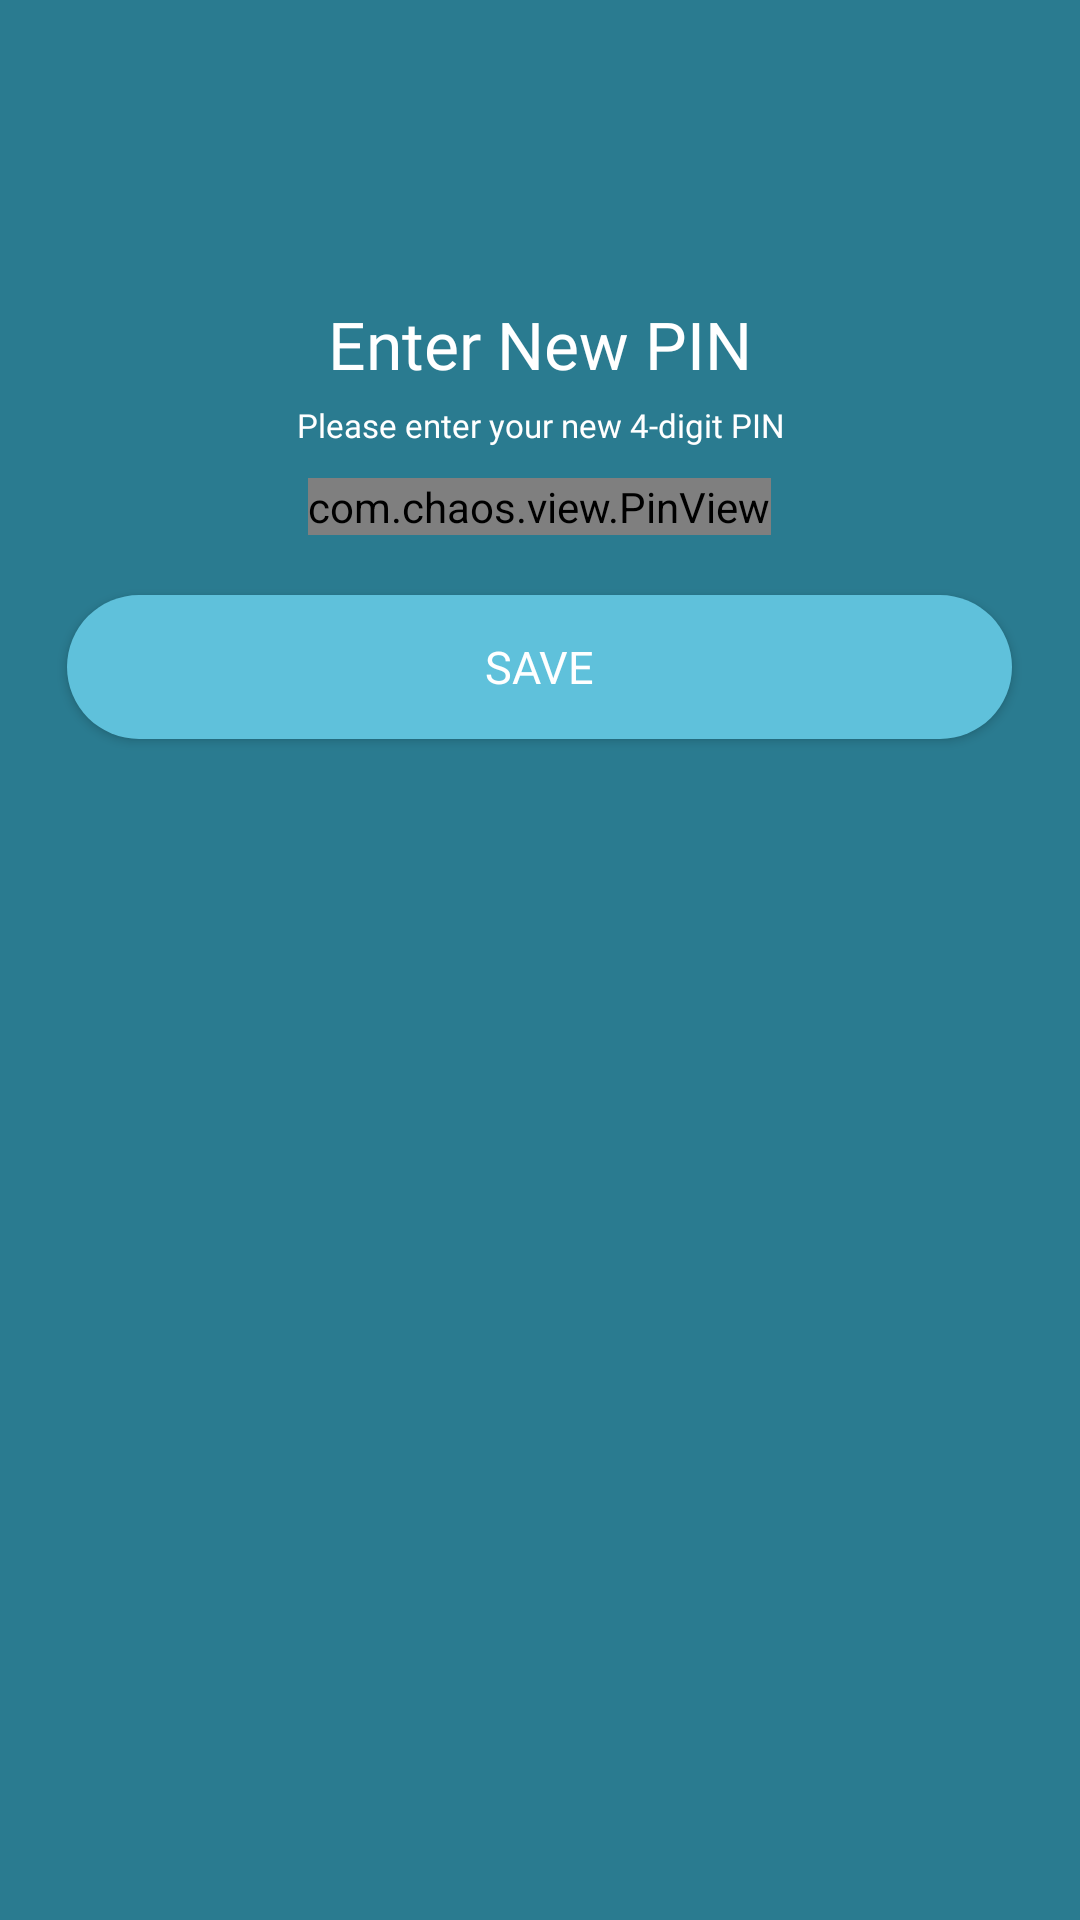

Layout XML and referenced resources for this Android screen:
<!-- AndroidManifest.xml: application theme Theme.SafeTrip -->
<!-- res/layout/activity_edit_new_pin.xml -->
<?xml version="1.0" encoding="utf-8"?>
<RelativeLayout xmlns:android="http://schemas.android.com/apk/res/android"
    xmlns:app="http://schemas.android.com/apk/res-auto"
    xmlns:tools="http://schemas.android.com/tools"
    android:layout_width="match_parent"
    android:layout_height="match_parent"
    android:background="#2a7b90"
    tools:context=".EditNewPin">

    <TextView
        android:id="@+id/textView6"
        android:layout_width="wrap_content"
        android:layout_height="wrap_content"
        android:layout_centerHorizontal="true"
        android:layout_marginTop="100dp"
        android:fontFamily="@font/montserrat_bold"
        android:textColor="@color/white"
        android:textSize="22sp"
        android:text="Enter New PIN" />

    <TextView
        android:id="@+id/textView7"
        android:layout_width="wrap_content"
        android:layout_height="wrap_content"
        android:layout_below="@id/textView6"
        android:layout_centerHorizontal="true"
        android:layout_marginTop="5dp"
        android:textColor="@color/white"
        android:fontFamily="@font/montserrat_regular"
        android:textAlignment="center"
        android:textSize="11sp"
        android:paddingLeft="30dp"
        android:paddingRight="30dp"
        android:text="Please enter your new 4-digit PIN" />

    <com.chaos.view.PinView
        android:id="@+id/editNewPin"
        android:layout_width="wrap_content"
        android:layout_height="wrap_content"
        android:layout_below="@id/textView6"
        android:layout_centerHorizontal="true"
        android:layout_marginTop="30dp"
        android:focusableInTouchMode="true"
        android:fontFamily="@font/montserrat_bold"
        android:inputType="numberPassword"
        android:itemBackground="@color/white"
        android:textColor="@android:color/white"
        android:textSize="20sp"
        app:itemCount="4"
        app:lineColor="@color/white"
        app:viewType="line"
        tools:ignore="SpeakableTextPresentCheck" />

    <Button
        android:id="@+id/btnNewPin"
        android:layout_width="315dp"
        android:layout_height="wrap_content"
        android:layout_below="@id/editNewPin"
        android:layout_centerHorizontal="true"
        android:layout_marginTop="20dp"
        android:background="@drawable/button"
        android:fontFamily="@font/montserrat_bold"
        android:text="SAVE"
        android:textColor="@color/white"
        android:textSize="15sp" />
</RelativeLayout>
<!-- resources referenced by this layout -->
<resources>
  <color name="white">#FFFFFFFF</color>
  <!-- drawable button (drawable) -->
  <?xml version="1.0" encoding="utf-8"?>
  <shape xmlns:android="http://schemas.android.com/apk/res/android">
      <corners android:radius="80dp" />
      <solid android:color="#5fc1db"></solid>
  </shape>
  <style name="Theme.SafeTrip" parent="Theme.MaterialComponents.DayNight.DarkActionBar">
          
          <item name="colorPrimary">@color/purple_500</item>
          <item name="colorPrimaryVariant">@color/purple_700</item>
          <item name="colorOnPrimary">@color/white</item>
          
          <item name="colorSecondary">@color/teal_200</item>
          <item name="colorSecondaryVariant">@color/teal_700</item>
          <item name="colorOnSecondary">@color/black</item>
          
          <item name="android:statusBarColor" tools:targetApi="l">?attr/colorPrimaryVariant</item>
          
      </style>
  <color name="purple_500">#FF6200EE</color>
  <color name="purple_700">#FF3700B3</color>
  <color name="teal_200">#FF03DAC5</color>
  <color name="teal_700">#FF018786</color>
  <color name="black">#FF000000</color>
</resources>
